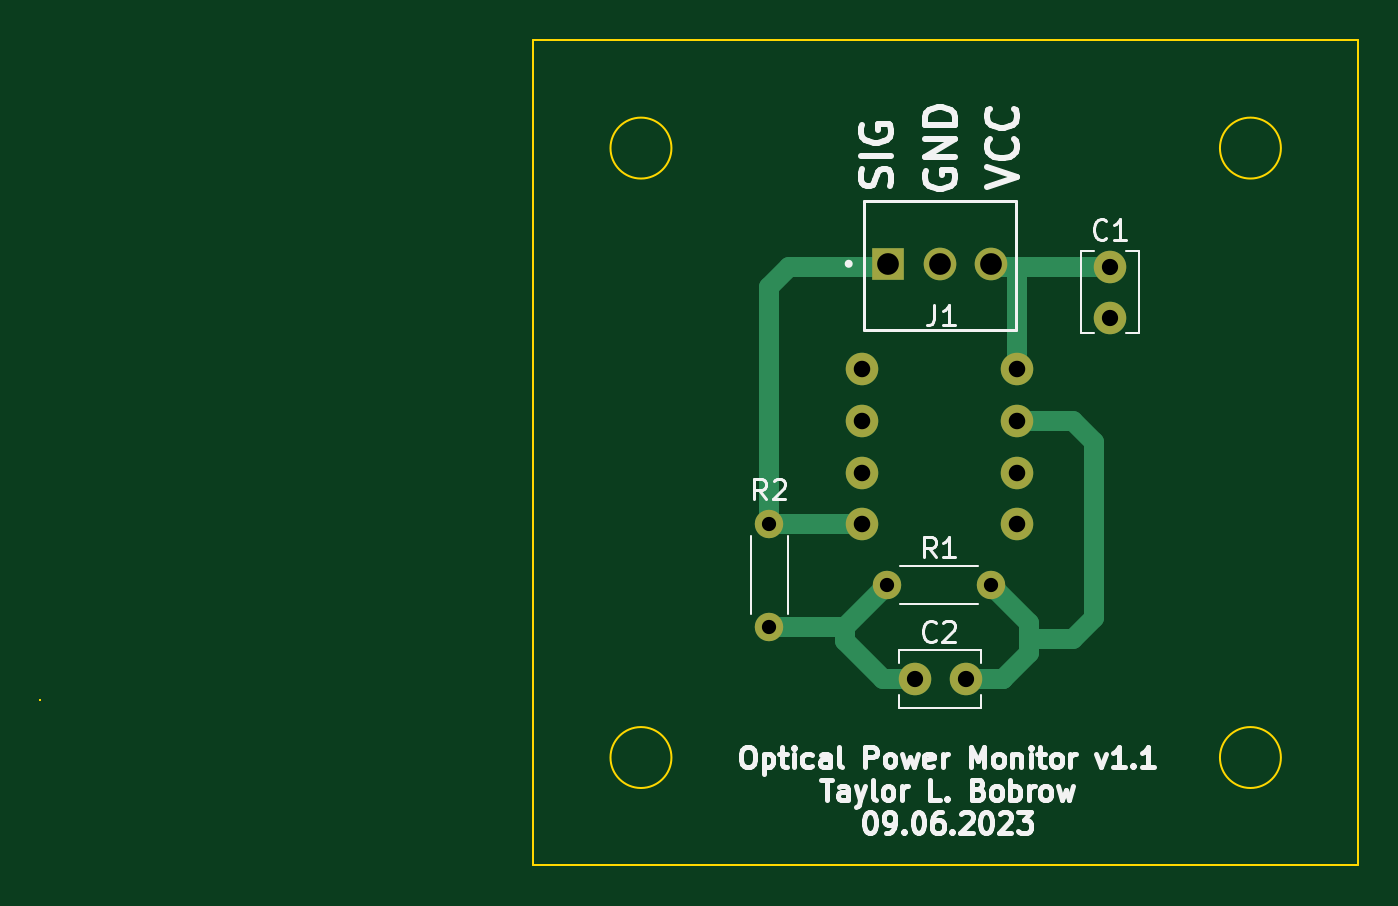
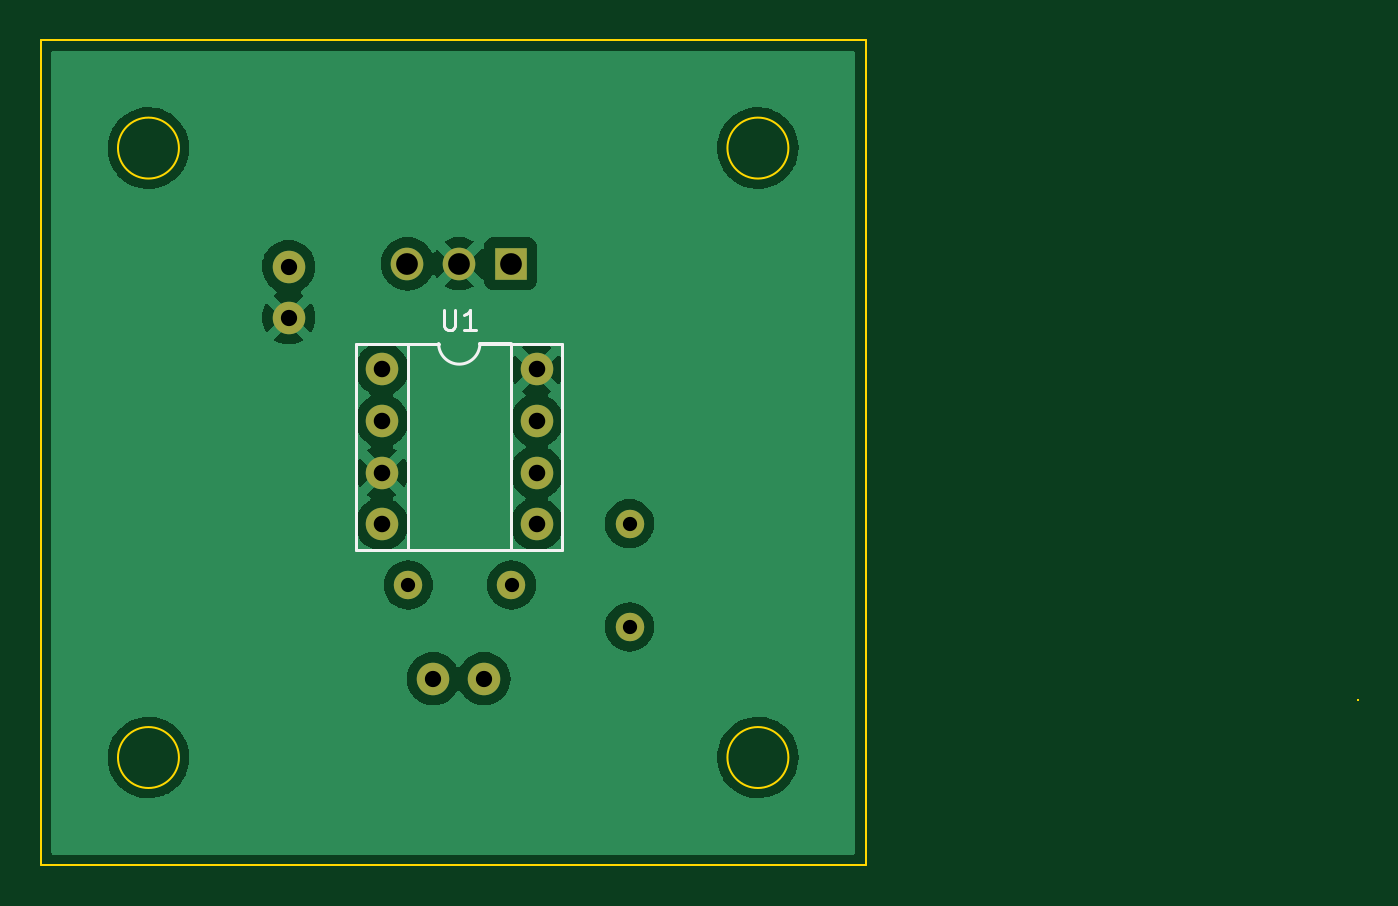
Circuit board: 9 layer files. Board 64.9 x 40.6 mm.
- bottom_copper: PMU_PCB-B_Cu.gbr (53854 bytes)
- bottom_mask: PMU_PCB-B_Mask.gbr (1212 bytes)
- bottom_silk: PMU_PCB-B_Silkscreen.gbr (1603 bytes)
- outline: PMU_PCB-Edge_Cuts.gbr (1176 bytes)
- top_copper: PMU_PCB-F_Cu.gbr (3489 bytes)
- top_mask: PMU_PCB-F_Mask.gbr (1212 bytes)
- top_silk: PMU_PCB-F_Silkscreen.gbr (20185 bytes)
- drill: PMU_PCB-NPTH.drl (249 bytes)
- drill: PMU_PCB-PTH.drl (789 bytes)

=== bottom_copper: PMU_PCB-B_Cu.gbr (53854 bytes, source omitted) ===
=== bottom_mask: PMU_PCB-B_Mask.gbr ===
%TF.GenerationSoftware,KiCad,Pcbnew,(6.0.5-0)*%
%TF.CreationDate,2025-01-13T14:58:44-05:00*%
%TF.ProjectId,PowerMeter,506f7765-724d-4657-9465-722e6b696361,rev?*%
%TF.SameCoordinates,Original*%
%TF.FileFunction,Soldermask,Bot*%
%TF.FilePolarity,Negative*%
%FSLAX46Y46*%
G04 Gerber Fmt 4.6, Leading zero omitted, Abs format (unit mm)*
G04 Created by KiCad (PMU (6.0.5-0)) date 2025-01-13 14:58:44*
%MOMM*%
%LPD*%
G01*
G04 APERTURE LIST*
%ADD10C,1.400000*%
%ADD11O,1.400000X1.400000*%
%ADD12R,1.605000X1.605000*%
%ADD13C,1.605000*%
%ADD14C,1.600000*%
%ADD15C,1.600200*%
G04 APERTURE END LIST*
D10*
%TO.C,R2*%
X100000000Y-46790000D03*
D11*
X100000000Y-41710000D03*
%TD*%
D10*
%TO.C,R1*%
X110890000Y-44730000D03*
D11*
X105810000Y-44730000D03*
%TD*%
D12*
%TO.C,J1*%
X105850000Y-28915000D03*
D13*
X108390000Y-28915000D03*
X110930000Y-28915000D03*
%TD*%
D14*
%TO.C,C1*%
X116780000Y-29060000D03*
X116780000Y-31560000D03*
%TD*%
%TO.C,C2*%
X109660000Y-49340000D03*
X107160000Y-49340000D03*
%TD*%
D15*
%TO.C,U1*%
X112190000Y-34110000D03*
X112190000Y-36650000D03*
X112190000Y-39190000D03*
X112190000Y-41730000D03*
X104570000Y-41730000D03*
X104570000Y-39190000D03*
X104570000Y-36650000D03*
X104570000Y-34110000D03*
%TD*%
M02*

=== bottom_silk: PMU_PCB-B_Silkscreen.gbr ===
%TF.GenerationSoftware,KiCad,Pcbnew,(6.0.5-0)*%
%TF.CreationDate,2025-01-13T14:58:44-05:00*%
%TF.ProjectId,PowerMeter,506f7765-724d-4657-9465-722e6b696361,rev?*%
%TF.SameCoordinates,Original*%
%TF.FileFunction,Legend,Bot*%
%TF.FilePolarity,Positive*%
%FSLAX46Y46*%
G04 Gerber Fmt 4.6, Leading zero omitted, Abs format (unit mm)*
G04 Created by KiCad (PMU (6.0.5-0)) date 2025-01-13 14:58:44*
%MOMM*%
%LPD*%
G01*
G04 APERTURE LIST*
%ADD10C,0.150000*%
%ADD11C,0.152400*%
%ADD12C,0.203200*%
G04 APERTURE END LIST*
D10*
%TO.C,U1*%
X109143188Y-31171458D02*
X109143188Y-31982346D01*
X109095489Y-32077744D01*
X109047790Y-32125443D01*
X108952391Y-32173143D01*
X108761594Y-32173143D01*
X108666195Y-32125443D01*
X108618496Y-32077744D01*
X108570797Y-31982346D01*
X108570797Y-31171458D01*
X107569112Y-32173143D02*
X108141503Y-32173143D01*
X107855307Y-32173143D02*
X107855307Y-31171458D01*
X107950706Y-31314556D01*
X108046105Y-31409954D01*
X108141503Y-31457653D01*
D11*
X113460000Y-32840000D02*
X110920000Y-32840000D01*
X103300000Y-43000000D02*
X103300000Y-32840000D01*
X110920000Y-32840000D02*
X110920000Y-43000000D01*
D12*
X105840000Y-32840000D02*
X107364000Y-32840000D01*
D11*
X103300000Y-32840000D02*
X105840000Y-32840000D01*
X103300000Y-43000000D02*
X105840000Y-43000000D01*
X110920000Y-43000000D02*
X113460000Y-43000000D01*
X105840000Y-32840000D02*
X105840000Y-43000000D01*
X105840000Y-43000000D02*
X110920000Y-43000000D01*
X110920000Y-32840000D02*
X109396000Y-32840000D01*
X113460000Y-32840000D02*
X113460000Y-43000000D01*
X107364000Y-32840000D02*
G75*
G03*
X109396000Y-32840000I1016000J0D01*
G01*
%TD*%
M02*

=== outline: PMU_PCB-Edge_Cuts.gbr ===
%TF.GenerationSoftware,KiCad,Pcbnew,(6.0.5-0)*%
%TF.CreationDate,2025-01-13T14:58:44-05:00*%
%TF.ProjectId,PowerMeter,506f7765-724d-4657-9465-722e6b696361,rev?*%
%TF.SameCoordinates,Original*%
%TF.FileFunction,Profile,NP*%
%FSLAX46Y46*%
G04 Gerber Fmt 4.6, Leading zero omitted, Abs format (unit mm)*
G04 Created by KiCad (PMU (6.0.5-0)) date 2025-01-13 14:58:44*
%MOMM*%
%LPD*%
G01*
G04 APERTURE LIST*
%TA.AperFunction,Profile*%
%ADD10C,0.100000*%
%TD*%
G04 APERTURE END LIST*
D10*
X95180000Y-23220000D02*
G75*
G03*
X95180000Y-23220000I-1500000J0D01*
G01*
X95180000Y-53220000D02*
G75*
G03*
X95180000Y-53220000I-1500000J0D01*
G01*
X125180000Y-23220000D02*
G75*
G03*
X125180000Y-23220000I-1500000J0D01*
G01*
X125180000Y-53220000D02*
G75*
G03*
X125180000Y-53220000I-1500000J0D01*
G01*
X64120000Y-50390000D02*
X64120000Y-50390000D01*
X64120000Y-50390000D02*
X64120000Y-50390000D01*
X64120000Y-50390000D02*
X64120000Y-50390000D01*
X64120000Y-50390000D02*
X64120000Y-50390000D01*
X88380000Y-17920000D02*
X128980000Y-17920000D01*
X128980000Y-17920000D02*
X128980000Y-58520000D01*
X128980000Y-58520000D02*
X88380000Y-58520000D01*
X88380000Y-58520000D02*
X88380000Y-17920000D01*
M02*

=== top_copper: PMU_PCB-F_Cu.gbr ===
%TF.GenerationSoftware,KiCad,Pcbnew,(6.0.5-0)*%
%TF.CreationDate,2025-01-13T14:58:44-05:00*%
%TF.ProjectId,PowerMeter,506f7765-724d-4657-9465-722e6b696361,rev?*%
%TF.SameCoordinates,Original*%
%TF.FileFunction,Copper,L1,Top*%
%TF.FilePolarity,Positive*%
%FSLAX46Y46*%
G04 Gerber Fmt 4.6, Leading zero omitted, Abs format (unit mm)*
G04 Created by KiCad (PMU (6.0.5-0)) date 2025-01-13 14:58:44*
%MOMM*%
%LPD*%
G01*
G04 APERTURE LIST*
%TA.AperFunction,ComponentPad*%
%ADD10C,1.400000*%
%TD*%
%TA.AperFunction,ComponentPad*%
%ADD11O,1.400000X1.400000*%
%TD*%
%TA.AperFunction,ComponentPad*%
%ADD12R,1.605000X1.605000*%
%TD*%
%TA.AperFunction,ComponentPad*%
%ADD13C,1.605000*%
%TD*%
%TA.AperFunction,ComponentPad*%
%ADD14C,1.600000*%
%TD*%
%TA.AperFunction,ComponentPad*%
%ADD15C,1.600200*%
%TD*%
%TA.AperFunction,Conductor*%
%ADD16C,1.000000*%
%TD*%
G04 APERTURE END LIST*
D10*
%TO.P,R2,1*%
%TO.N,Net-(C2-Pad2)*%
X100000000Y-46790000D03*
D11*
%TO.P,R2,2*%
%TO.N,SIG*%
X100000000Y-41710000D03*
%TD*%
D10*
%TO.P,R1,1*%
%TO.N,Net-(C2-Pad1)*%
X110890000Y-44730000D03*
D11*
%TO.P,R1,2*%
%TO.N,Net-(C2-Pad2)*%
X105810000Y-44730000D03*
%TD*%
D12*
%TO.P,J1,1,Pin_1*%
%TO.N,SIG*%
X105850000Y-28915000D03*
D13*
%TO.P,J1,2,Pin_2*%
%TO.N,GND*%
X108390000Y-28915000D03*
%TO.P,J1,3,Pin_3*%
%TO.N,VCC-5V*%
X110930000Y-28915000D03*
%TD*%
D14*
%TO.P,C1,1*%
%TO.N,VCC-5V*%
X116780000Y-29060000D03*
%TO.P,C1,2*%
%TO.N,GND*%
X116780000Y-31560000D03*
%TD*%
%TO.P,C2,1*%
%TO.N,Net-(C2-Pad1)*%
X109660000Y-49340000D03*
%TO.P,C2,2*%
%TO.N,Net-(C2-Pad2)*%
X107160000Y-49340000D03*
%TD*%
D15*
%TO.P,U1,1,1*%
%TO.N,VCC-5V*%
X112190000Y-34110000D03*
%TO.P,U1,2,2*%
%TO.N,Net-(C2-Pad1)*%
X112190000Y-36650000D03*
%TO.P,U1,3,3*%
%TO.N,GND*%
X112190000Y-39190000D03*
%TO.P,U1,4,4*%
%TO.N,unconnected-(U1-Pad4)*%
X112190000Y-41730000D03*
%TO.P,U1,5,5*%
%TO.N,SIG*%
X104570000Y-41730000D03*
%TO.P,U1,6*%
%TO.N,N/C*%
X104570000Y-39190000D03*
%TO.P,U1,7*%
X104570000Y-36650000D03*
%TO.P,U1,8,8*%
%TO.N,GND*%
X104570000Y-34110000D03*
%TD*%
D16*
%TO.N,VCC-5V*%
X112190000Y-34110000D02*
X112190000Y-29090000D01*
X112170000Y-29060000D02*
X112165000Y-29065000D01*
X116780000Y-29060000D02*
X112170000Y-29060000D01*
X112165000Y-29065000D02*
X110930000Y-29065000D01*
X112190000Y-29090000D02*
X112165000Y-29065000D01*
%TO.N,SIG*%
X100020000Y-41730000D02*
X100000000Y-41710000D01*
X104570000Y-41730000D02*
X100020000Y-41730000D01*
X100000000Y-30050000D02*
X100985000Y-29065000D01*
X100985000Y-29065000D02*
X105850000Y-29065000D01*
X100000000Y-41710000D02*
X100000000Y-30050000D01*
%TO.N,Net-(C2-Pad1)*%
X115980000Y-37690000D02*
X115980000Y-46360000D01*
X112190000Y-36650000D02*
X114940000Y-36650000D01*
X111500000Y-49350000D02*
X111490000Y-49340000D01*
X112760000Y-47380000D02*
X112760000Y-48090000D01*
X110890000Y-44730000D02*
X112760000Y-46600000D01*
X114940000Y-36650000D02*
X115980000Y-37690000D01*
X115980000Y-46360000D02*
X114960000Y-47380000D01*
X114960000Y-47380000D02*
X112760000Y-47380000D01*
X112760000Y-48090000D02*
X111500000Y-49350000D01*
X111490000Y-49340000D02*
X109660000Y-49340000D01*
X112760000Y-46600000D02*
X112760000Y-47380000D01*
%TO.N,Net-(C2-Pad2)*%
X103290000Y-46790000D02*
X103300000Y-46800000D01*
X103300000Y-46800000D02*
X103740000Y-46800000D01*
X107160000Y-49340000D02*
X105600000Y-49340000D01*
X103740000Y-46800000D02*
X105810000Y-44730000D01*
X103740000Y-47480000D02*
X103740000Y-46800000D01*
X100000000Y-46790000D02*
X103290000Y-46790000D01*
X105600000Y-49340000D02*
X103740000Y-47480000D01*
%TD*%
M02*

=== top_mask: PMU_PCB-F_Mask.gbr ===
%TF.GenerationSoftware,KiCad,Pcbnew,(6.0.5-0)*%
%TF.CreationDate,2025-01-13T14:58:44-05:00*%
%TF.ProjectId,PowerMeter,506f7765-724d-4657-9465-722e6b696361,rev?*%
%TF.SameCoordinates,Original*%
%TF.FileFunction,Soldermask,Top*%
%TF.FilePolarity,Negative*%
%FSLAX46Y46*%
G04 Gerber Fmt 4.6, Leading zero omitted, Abs format (unit mm)*
G04 Created by KiCad (PMU (6.0.5-0)) date 2025-01-13 14:58:44*
%MOMM*%
%LPD*%
G01*
G04 APERTURE LIST*
%ADD10C,1.400000*%
%ADD11O,1.400000X1.400000*%
%ADD12R,1.605000X1.605000*%
%ADD13C,1.605000*%
%ADD14C,1.600000*%
%ADD15C,1.600200*%
G04 APERTURE END LIST*
D10*
%TO.C,R2*%
X100000000Y-46790000D03*
D11*
X100000000Y-41710000D03*
%TD*%
D10*
%TO.C,R1*%
X110890000Y-44730000D03*
D11*
X105810000Y-44730000D03*
%TD*%
D12*
%TO.C,J1*%
X105850000Y-28915000D03*
D13*
X108390000Y-28915000D03*
X110930000Y-28915000D03*
%TD*%
D14*
%TO.C,C1*%
X116780000Y-29060000D03*
X116780000Y-31560000D03*
%TD*%
%TO.C,C2*%
X109660000Y-49340000D03*
X107160000Y-49340000D03*
%TD*%
D15*
%TO.C,U1*%
X112190000Y-34110000D03*
X112190000Y-36650000D03*
X112190000Y-39190000D03*
X112190000Y-41730000D03*
X104570000Y-41730000D03*
X104570000Y-39190000D03*
X104570000Y-36650000D03*
X104570000Y-34110000D03*
%TD*%
M02*

=== top_silk: PMU_PCB-F_Silkscreen.gbr (20185 bytes, source omitted) ===
=== drill: PMU_PCB-NPTH.drl ===
M48
; DRILL file {KiCad (6.0.5-0)} date 
; FORMAT={-:-/ absolute / inch / decimal}
; #@! TF.CreationDate,2025-01-13T14:58:47-05:00
; #@! TF.GenerationSoftware,Kicad,PMU,(6.0.5-0)
; #@! TF.FileFunction,NonPlated,1,2,NPTH
FMAT,2
INCH
%
G90
G05
T0
M30

=== drill: PMU_PCB-PTH.drl ===
M48
; DRILL file {KiCad (6.0.5-0)} date 
; FORMAT={-:-/ absolute / inch / decimal}
; #@! TF.CreationDate,2025-01-13T14:58:47-05:00
; #@! TF.GenerationSoftware,Kicad,PMU,(6.0.5-0)
; #@! TF.FileFunction,Plated,1,2,PTH
FMAT,2
INCH
; #@! TA.AperFunction,Plated,PTH,ComponentDrill
T1C0.0276
; #@! TA.AperFunction,Plated,PTH,ComponentDrill
T2C0.0315
; #@! TA.AperFunction,Plated,PTH,ComponentDrill
T3C0.0320
; #@! TA.AperFunction,Plated,PTH,ComponentDrill
T4C0.0421
%
G90
G05
T1
X3.937Y-1.6421
X3.937Y-1.8421
X4.1657Y-1.761
X4.3657Y-1.761
T2
X4.2189Y-1.9425
X4.3173Y-1.9425
X4.5976Y-1.1441
X4.5976Y-1.2425
T3
X4.1169Y-1.3429
X4.1169Y-1.4429
X4.1169Y-1.5429
X4.1169Y-1.6429
X4.4169Y-1.3429
X4.4169Y-1.4429
X4.4169Y-1.5429
X4.4169Y-1.6429
T4
X4.1673Y-1.1384
X4.2673Y-1.1384
X4.3673Y-1.1384
T0
M30
